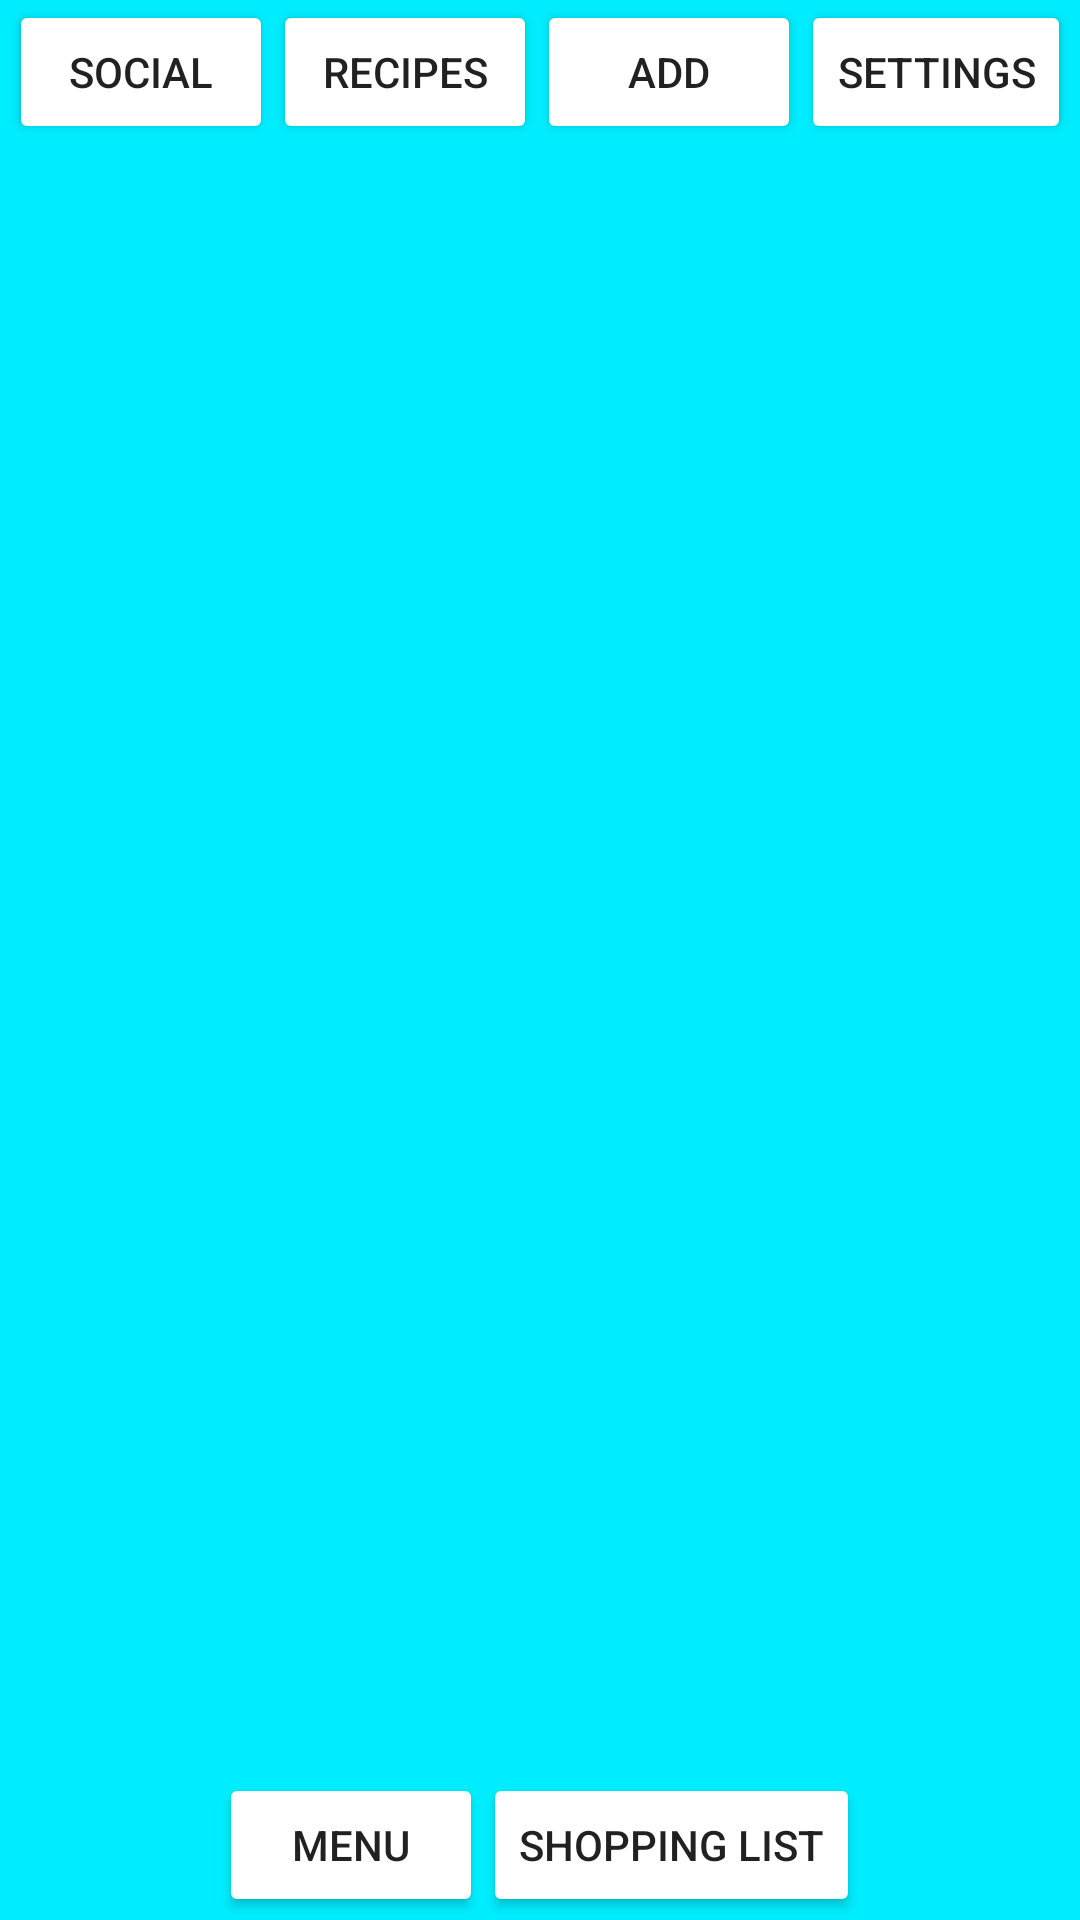

Android layout source for this screen:
<!-- AndroidManifest.xml: activity theme AppTheme.NoActionBar -->
<!-- res/layout/activity_main.xml -->
<?xml version="1.0" encoding="utf-8"?>
<RelativeLayout xmlns:android="http://schemas.android.com/apk/res/android"
    xmlns:app="http://schemas.android.com/apk/res-auto"
    xmlns:tools="http://schemas.android.com/tools"
    android:orientation="vertical" android:layout_width="match_parent"
    android:layout_height="match_parent"
    android:background="@color/colorLigthBlue"
    android:weightSum="1">

    <TableRow
        android:id="@+id/tableRow"
        android:layout_alignParentTop="true"
        android:layout_width="match_parent"
        android:layout_height="wrap_content"
        android:layout_gravity="center"
        android:gravity="center">

        <Button
            android:text="@string/action_goto_social"
            android:layout_width="wrap_content"
            android:layout_height="wrap_content"
            android:id="@+id/goto_social"
            android:backgroundTint="@color/colorButtonColor"
            android:layout_gravity="center_vertical" />

        <Button
            android:text="@string/action_goto_recipes"
            android:layout_width="wrap_content"
            android:layout_height="wrap_content"
            android:id="@+id/goto_recipe"
            android:backgroundTint="@color/colorButtonColor"
            android:layout_gravity="center" />

        <Button
            android:text="@string/action_goto_add_item"
            android:layout_width="wrap_content"
            android:layout_height="wrap_content"
            android:id="@+id/menu_add_goto"
            android:backgroundTint="@color/colorButtonColor"
            android:layout_gravity="center" />

        <Button
            android:text="@string/action_goto_settings"
            android:layout_width="wrap_content"
            android:layout_height="wrap_content"
            android:id="@+id/goto_options"
            android:backgroundTint="@color/colorButtonColor"
            android:layout_gravity="center" />

    </TableRow>

    <TableRow
        android:layout_width="match_parent"
        android:layout_height="50dp"
        android:layout_alignParentBottom="true"
        android:id="@+id/tableRow2"
        android:gravity="center">

        <Button
            android:text="@string/action_goto_food_menu"
            android:layout_height="wrap_content"
            android:id="@+id/goto_menu"
            android:backgroundTint="@color/colorButtonColor"
            android:layout_width="wrap_content" />

        <Button
            android:text="@string/action_goto_shopping_list"
            android:layout_width="wrap_content"
            android:layout_height="wrap_content"
            android:backgroundTint="@color/colorButtonColor"
            android:id="@+id/goto_shoppinglist" />
    </TableRow>

    <android.support.v7.widget.RecyclerView
        android:id="@+id/recList"
        android:layout_width="match_parent"
        android:layout_height="445dp"
        android:layout_below="@+id/tableRow"
        android:layout_alignParentStart="true"
        android:layout_above="@+id/tableRow2" />

</RelativeLayout>
<!-- resources referenced by this layout -->
<resources>
  <color name="colorButtonColor">#FFFFFF</color>
  <color name="colorLigthBlue">#00EDFF</color>
  <string name="action_goto_add_item">Add</string>
  <string name="action_goto_food_menu">Menu</string>
  <string name="action_goto_recipes">Recipes</string>
  <string name="action_goto_settings">Settings</string>
  <string name="action_goto_shopping_list">Shopping List</string>
  <string name="action_goto_social">Social</string>
  <style name="AppTheme.NoActionBar">
          <item name="windowActionBar">false</item>
          <item name="windowNoTitle">true</item>
      </style>
</resources>
